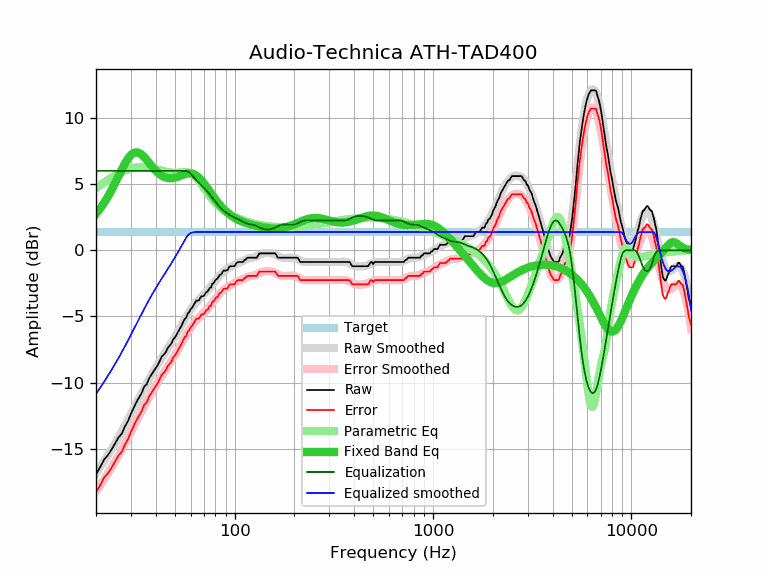

Values plotted in this chart, from the file beside it:
frequency, raw, error, smoothed, error_smoothed, equalization, parametric_eq, equalized_raw, equalized_smoothed, target
20, -16.93, -18.30, -16.86, -18.23, 6.00, 2.75, -10.93, -10.86, 1.37
21, -16.38, -17.75, -16.39, -17.77, 6.00, 3.15, -10.38, -10.39, 1.37
22, -15.80, -17.17, -15.93, -17.31, 6.00, 3.60, -9.80, -9.93, 1.37
23, -15.47, -16.84, -15.48, -16.85, 6.00, 4.07, -9.47, -9.48, 1.37
24, -15.04, -16.41, -15.02, -16.40, 6.00, 4.58, -9.04, -9.02, 1.37
25, -14.58, -15.95, -14.58, -15.95, 6.00, 5.10, -8.58, -8.58, 1.37
26, -14.13, -15.50, -14.13, -15.50, 6.00, 5.62, -8.13, -8.13, 1.37
27, -13.85, -15.22, -13.69, -15.06, 6.00, 6.12, -7.85, -7.69, 1.37
28, -13.30, -14.67, -13.25, -14.62, 6.00, 6.56, -7.30, -7.25, 1.37
29, -12.90, -14.27, -12.81, -14.19, 6.00, 6.94, -6.90, -6.81, 1.37
30, -12.36, -13.73, -12.39, -13.76, 6.00, 7.21, -6.36, -6.39, 1.37
31, -11.91, -13.28, -11.97, -13.34, 6.00, 7.36, -5.91, -5.97, 1.37
32, -11.46, -12.83, -11.56, -12.93, 6.00, 7.41, -5.46, -5.56, 1.37
33, -11.12, -12.49, -11.17, -12.54, 6.00, 7.35, -5.12, -5.17, 1.37
34, -10.78, -12.15, -10.79, -12.16, 6.00, 7.22, -4.78, -4.79, 1.37
35, -10.30, -11.67, -10.42, -11.80, 6.00, 7.04, -4.30, -4.42, 1.37
36, -10.13, -11.50, -10.08, -11.45, 6.00, 6.83, -4.13, -4.08, 1.37
37, -9.69, -11.06, -9.75, -11.12, 6.00, 6.62, -3.69, -3.75, 1.37
38, -9.41, -10.78, -9.44, -10.81, 6.00, 6.40, -3.41, -3.44, 1.37
39, -9.15, -10.52, -9.15, -10.52, 6.00, 6.20, -3.15, -3.15, 1.37
40, -8.90, -10.27, -8.87, -10.24, 6.00, 6.03, -2.90, -2.87, 1.37
41, -8.66, -10.03, -8.60, -9.98, 6.00, 5.87, -2.66, -2.60, 1.37
42, -8.34, -9.71, -8.35, -9.72, 6.00, 5.74, -2.34, -2.35, 1.37
43, -8.01, -9.38, -8.11, -9.48, 6.00, 5.63, -2.01, -2.11, 1.37
44, -7.87, -9.24, -7.87, -9.24, 6.00, 5.55, -1.87, -1.87, 1.37
45, -7.69, -9.06, -7.64, -9.01, 6.00, 5.50, -1.69, -1.64, 1.37
46, -7.37, -8.74, -7.42, -8.79, 6.00, 5.46, -1.37, -1.42, 1.37
47, -7.21, -8.58, -7.20, -8.57, 6.00, 5.44, -1.21, -1.20, 1.37
48, -7.04, -8.41, -6.98, -8.35, 6.00, 5.44, -1.04, -0.98, 1.37
49, -6.72, -8.09, -6.76, -8.13, 6.00, 5.46, -0.72, -0.76, 1.37
50, -6.59, -7.96, -6.54, -7.91, 6.00, 5.49, -0.59, -0.54, 1.37
51, -6.36, -7.73, -6.32, -7.69, 6.00, 5.52, -0.36, -0.32, 1.37
52, -6.14, -7.51, -6.10, -7.47, 6.00, 5.57, -0.14, -0.10, 1.37
53, -5.93, -7.30, -5.88, -7.25, 6.00, 5.61, 0.07, 0.12, 1.37
54, -5.69, -7.06, -5.67, -7.04, 6.00, 5.66, 0.31, 0.33, 1.37
55, -5.42, -6.79, -5.45, -6.82, 6.00, 5.71, 0.58, 0.55, 1.37
56, -5.19, -6.56, -5.24, -6.62, 6.00, 5.75, 0.81, 0.76, 1.37
57, -5.10, -6.47, -5.04, -6.41, 6.00, 5.78, 0.90, 0.96, 1.37
58, -4.77, -6.14, -4.85, -6.22, 5.97, 5.80, 1.19, 1.12, 1.37
59, -4.67, -6.04, -4.66, -6.04, 5.90, 5.82, 1.22, 1.23, 1.37
60, -4.45, -5.82, -4.49, -5.86, 5.79, 5.81, 1.34, 1.30, 1.37
61, -4.34, -5.71, -4.33, -5.70, 5.67, 5.79, 1.33, 1.34, 1.37
62, -4.16, -5.53, -4.18, -5.56, 5.55, 5.76, 1.38, 1.36, 1.37
63, -3.98, -5.35, -4.05, -5.42, 5.42, 5.71, 1.44, 1.37, 1.37
64, -3.80, -5.17, -3.93, -5.30, 5.30, 5.65, 1.50, 1.37, 1.37
65, -3.80, -5.17, -3.82, -5.19, 5.19, 5.58, 1.39, 1.37, 1.37
66, -3.78, -5.15, -3.71, -5.09, 5.09, 5.49, 1.30, 1.37, 1.37
67, -3.61, -4.98, -3.62, -4.99, 4.99, 5.39, 1.38, 1.37, 1.37
68, -3.47, -4.84, -3.52, -4.90, 4.90, 5.28, 1.42, 1.37, 1.37
69, -3.47, -4.84, -3.43, -4.81, 4.81, 5.17, 1.33, 1.37, 1.37
70, -3.44, -4.81, -3.34, -4.71, 4.71, 5.05, 1.27, 1.37, 1.37
71, -3.28, -4.65, -3.25, -4.62, 4.62, 4.93, 1.34, 1.37, 1.37
72, -3.15, -4.52, -3.15, -4.53, 4.53, 4.81, 1.37, 1.37, 1.37
73, -3.12, -4.49, -3.05, -4.43, 4.43, 4.68, 1.31, 1.37, 1.37
74, -2.97, -4.34, -2.95, -4.32, 4.32, 4.55, 1.35, 1.37, 1.37
75, -2.83, -4.20, -2.85, -4.22, 4.22, 4.43, 1.39, 1.37, 1.37
76, -2.83, -4.20, -2.74, -4.11, 4.11, 4.31, 1.28, 1.37, 1.37
77, -2.54, -3.91, -2.63, -4.00, 4.00, 4.19, 1.46, 1.37, 1.37
78, -2.50, -3.87, -2.52, -3.89, 3.89, 4.07, 1.39, 1.37, 1.37
79, -2.40, -3.77, -2.41, -3.78, 3.78, 3.96, 1.38, 1.37, 1.37
... 553 more rows
